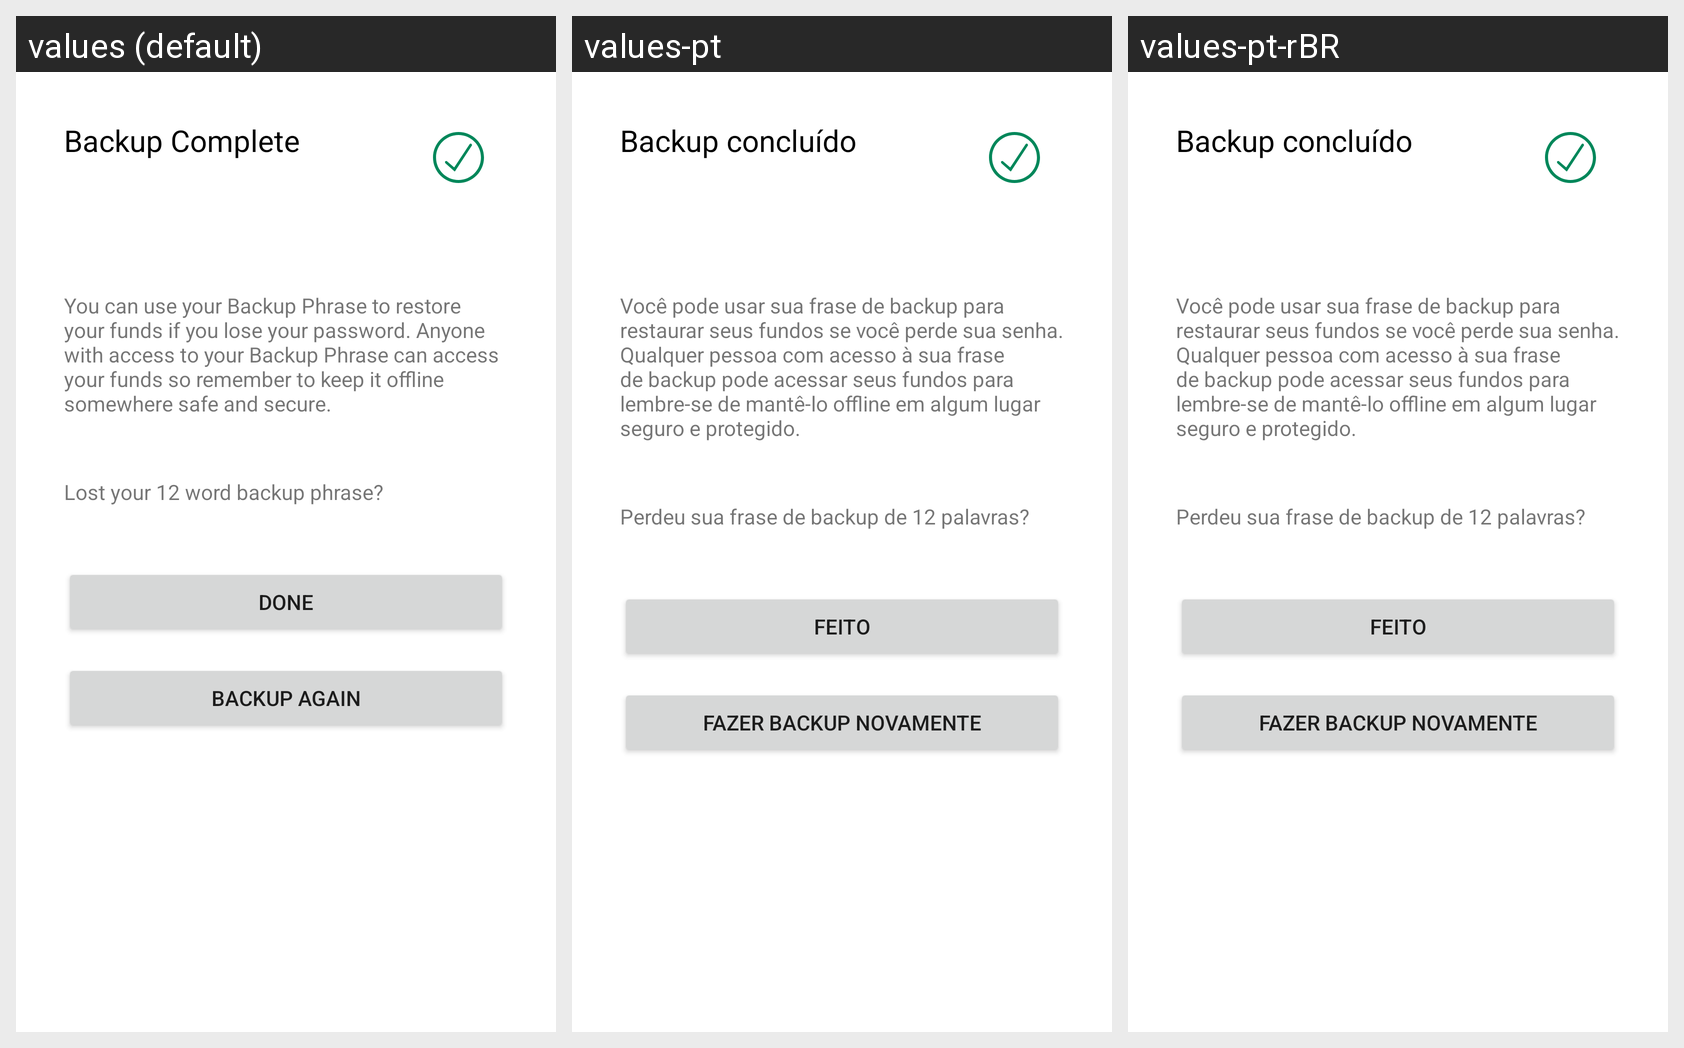

Translations of the strings shown on this Android screen, per locale in the grid:
Android screen res/layout/fragment_backup_complete.xml rendered under 3 locales, left to right: values (default), values-pt, values-pt-rBR. Device: Nexus 5 (rendered at 1080×1920; each locale shown at half size, 540×960, under a caption strip naming it); theme AppTheme.
Other locales in the repository, not shown: values-de, values-es, values-fr, values-it, values-ru, values-tr.
Strings drawn on this screen, with the default value and each locale's value (text and hints the layout hard-codes, and strings that could not be matched under every locale, appear in the picture but are not listed):

backup_header_complete
  values: Backup Complete
  values-pt: Backup concluído
  values-pt-rBR: Backup concluído  [from values-pt]

backup_complete_message
  values: You can use your Backup Phrase to restore your funds if you lose your password. Anyone with access to your Backup Phrase can access your funds so remember to keep it offline somewhere safe and secure.
  values-pt: Você pode usar sua frase de backup para restaurar seus fundos se você perde sua senha. Qualquer pessoa com acesso à sua frase de backup pode acessar seus fundos para lembre-se de mantê-lo offline em algum lugar seguro e protegido.
  values-pt-rBR: Você pode usar sua frase de backup para restaurar seus fundos se você perde sua senha. Qualquer pessoa com acesso à sua frase de backup pode acessar seus fundos para lembre-se de mantê-lo offline em algum lugar seguro e protegido.  [from values-pt]

backup_lost_mnemonic
  values: Lost your 12 word backup phrase?
  values-pt: Perdeu sua frase de backup de 12 palavras?
  values-pt-rBR: Perdeu sua frase de backup de 12 palavras?  [from values-pt]

done
  values: Done
  values-pt: Feito
  values-pt-rBR: Feito  [from values-pt]

backup_again
  values: Backup again
  values-pt: Fazer backup novamente
  values-pt-rBR: Fazer backup novamente  [from values-pt]
